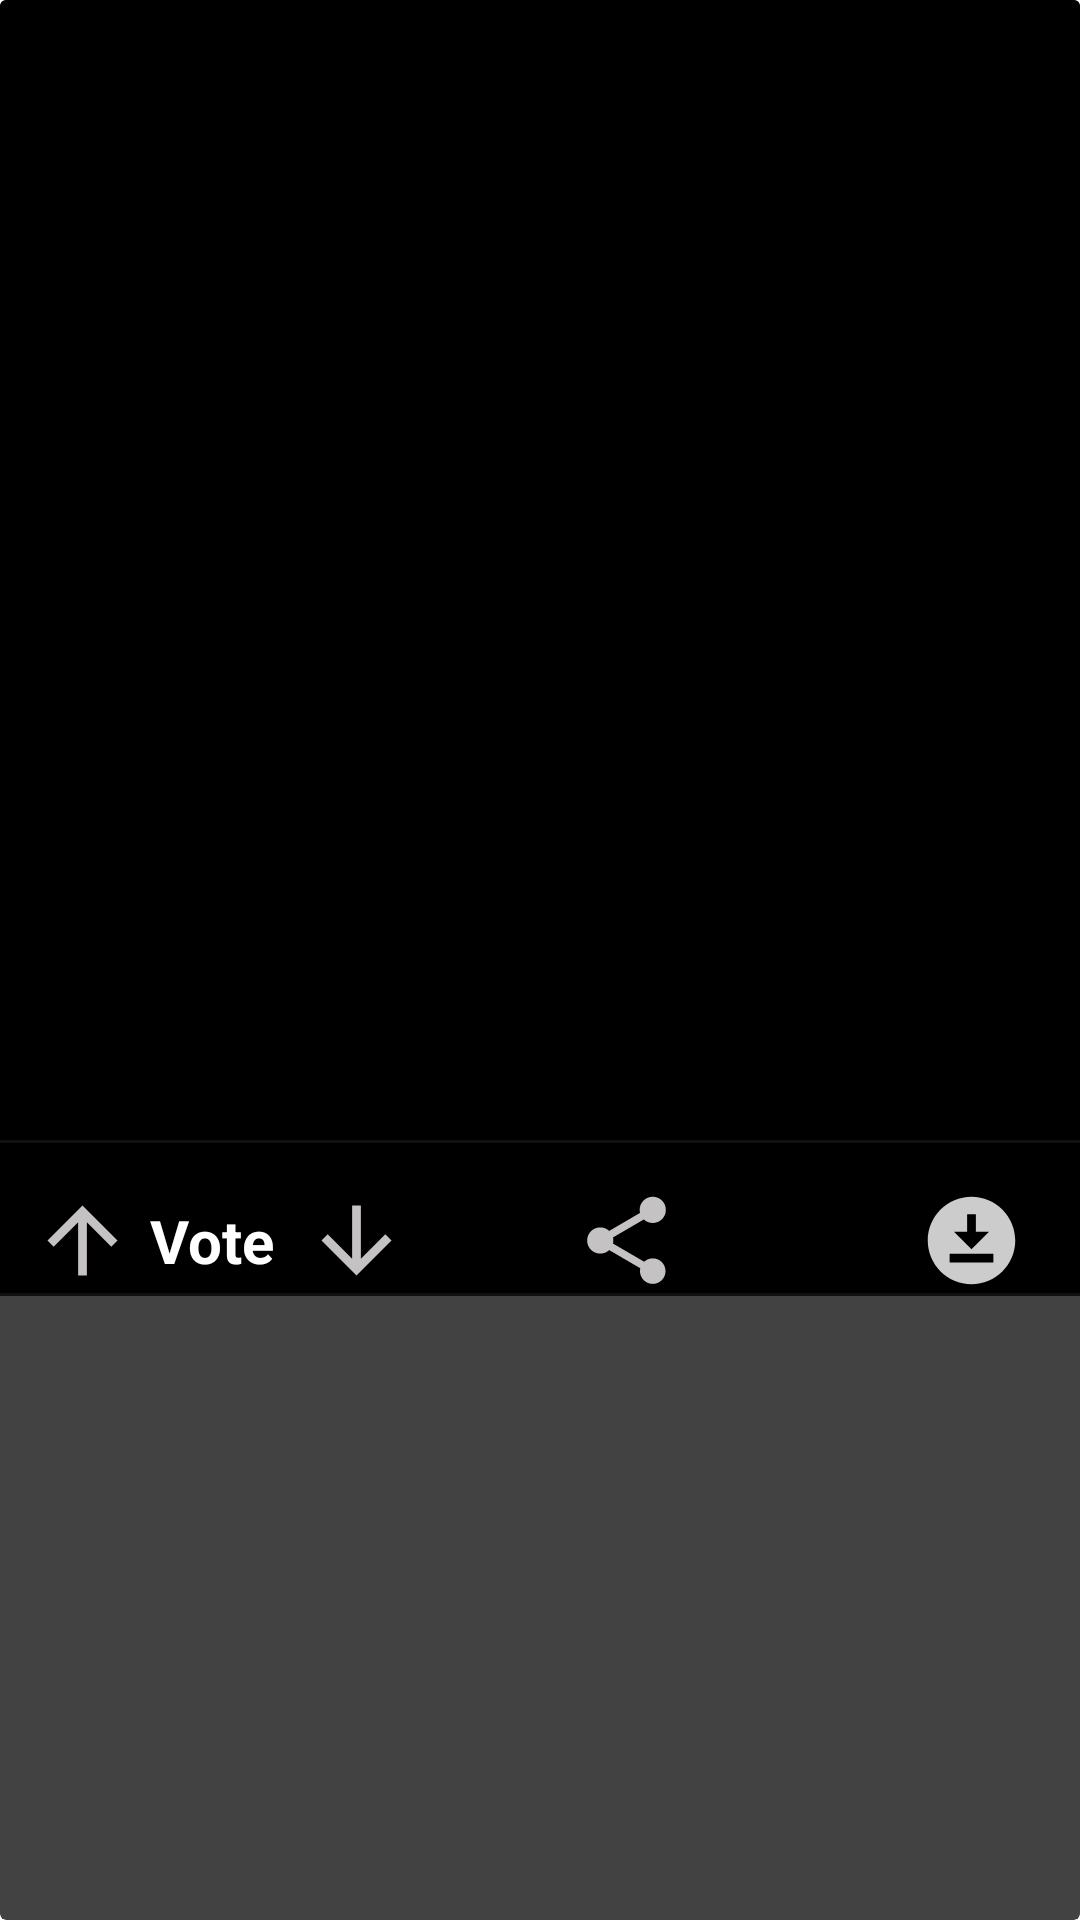

Reconstruct the res/layout file that produces this screen, plus the resources it refers to.
<!-- AndroidManifest.xml: application theme Theme.App.Starting -->
<!-- res/layout/list.xml -->
<?xml version="1.0" encoding="utf-8"?>
<androidx.cardview.widget.CardView
    xmlns:android="http://schemas.android.com/apk/res/android"
    android:layout_width="match_parent"
    android:layout_height="wrap_content"
    android:layout_margin="20dp">

    <LinearLayout
        android:layout_width="match_parent"
        android:layout_height="wrap_content"
        android:orientation="vertical"
        android:background="@color/black">

        <ImageView
            android:id="@+id/imageMain"
            android:layout_width="match_parent"
            android:layout_height="380dp"/>

        <View
            android:layout_width="match_parent"
            android:layout_height="1dp"
            android:background="#101010" />

        <LinearLayout
            android:layout_width="match_parent"
            android:layout_height="wrap_content"
            android:orientation="horizontal"
            android:layout_marginTop="15dp">

            <ImageView
                android:id="@+id/like"
                android:layout_width="35dp"
                android:layout_height="35dp"
                android:layout_marginLeft="10dp"
                android:src="@drawable/like"/>

            <TextView
                android:layout_width="wrap_content"
                android:layout_height="wrap_content"
                android:text="Vote"
                android:layout_gravity="center"
                android:layout_marginLeft="5dp"
                android:textSize="20dp"
                android:textStyle="bold"
                android:textColor="@color/white"/>

            <ImageView
                android:id="@+id/dislike"
                android:layout_width="35dp"
                android:layout_height="35dp"
                android:layout_marginLeft="10dp"
                android:src="@drawable/dislike" />

            <ImageView
                android:id="@+id/share"
                android:layout_width="35dp"
                android:layout_height="35dp"
                android:layout_marginLeft="55dp"
                android:src="@drawable/share" />

            <ImageView
                android:id="@+id/download"
                android:layout_width="35dp"
                android:layout_height="35dp"
                android:layout_marginLeft="80dp"
                android:src="@drawable/download" />

        </LinearLayout>

        <View
            android:layout_width="match_parent"
            android:layout_height="1dp"
            android:background="#101010" />

    </LinearLayout>

</androidx.cardview.widget.CardView>
<!-- resources referenced by this layout -->
<resources>
  <color name="black">#FF000000</color>
  <color name="white">#FFFFFFFF</color>
  <!-- drawable dislike (drawable-anydpi) -->
  <vector xmlns:android="http://schemas.android.com/apk/res/android"
      android:width="24dp"
      android:height="24dp"
      android:viewportWidth="24"
      android:viewportHeight="24"
      android:tint="#F5F3F3"
      android:alpha="0.8">
    <path
        android:fillColor="@android:color/white"
        android:pathData="M20,12l-1.41,-1.41L13,16.17V4h-2v12.17l-5.58,-5.59L4,12l8,8 8,-8z"/>
  </vector>
  <!-- drawable download (drawable-anydpi) -->
  <vector xmlns:android="http://schemas.android.com/apk/res/android"
      android:width="24dp"
      android:height="24dp"
      android:viewportWidth="24"
      android:viewportHeight="24"
      android:tint="#FFFFFF"
      android:alpha="0.8">
    <path
        android:fillColor="@android:color/white"
        android:pathData="M12,2C6.49,2 2,6.49 2,12s4.49,10 10,10s10,-4.49 10,-10S17.51,2 12,2zM11,10V6h2v4h3l-4,4l-4,-4H11zM17,17H7v-2h10V17z"/>
  </vector>
  <!-- drawable like (drawable-anydpi) -->
  <vector xmlns:android="http://schemas.android.com/apk/res/android"
      android:width="24dp"
      android:height="24dp"
      android:viewportWidth="24"
      android:viewportHeight="24"
      android:tint="#F5F3F3"
      android:alpha="0.8">
    <path
        android:fillColor="@android:color/white"
        android:pathData="M4,12l1.41,1.41L11,7.83V20h2V7.83l5.58,5.59L20,12l-8,-8 -8,8z"/>
  </vector>
  <!-- drawable share (drawable-anydpi) -->
  <vector xmlns:android="http://schemas.android.com/apk/res/android"
      android:width="24dp"
      android:height="24dp"
      android:viewportWidth="24"
      android:viewportHeight="24"
      android:tint="#F5F3F3"
      android:alpha="0.8">
    <path
        android:fillColor="@android:color/white"
        android:pathData="M18,16.08c-0.76,0 -1.44,0.3 -1.96,0.77L8.91,12.7c0.05,-0.23 0.09,-0.46 0.09,-0.7s-0.04,-0.47 -0.09,-0.7l7.05,-4.11c0.54,0.5 1.25,0.81 2.04,0.81 1.66,0 3,-1.34 3,-3s-1.34,-3 -3,-3 -3,1.34 -3,3c0,0.24 0.04,0.47 0.09,0.7L8.04,9.81C7.5,9.31 6.79,9 6,9c-1.66,0 -3,1.34 -3,3s1.34,3 3,3c0.79,0 1.5,-0.31 2.04,-0.81l7.12,4.16c-0.05,0.21 -0.08,0.43 -0.08,0.65 0,1.61 1.31,2.92 2.92,2.92 1.61,0 2.92,-1.31 2.92,-2.92s-1.31,-2.92 -2.92,-2.92z"/>
  </vector>
  <style name="Theme.App.Starting" parent="Theme.SplashScreen">
          <item name="windowSplashScreenBackground">#C55F3F</item>
          <item name="windowSplashScreenAnimatedIcon">@drawable/ic_reddit</item>
          <item name="postSplashScreenTheme">@style/Theme.RedditClone</item>
      </style>
  <!-- drawable ic_reddit: vector/xml drawable (drawable, 2643 chars, omitted) -->
  <style name="Theme.RedditClone" parent="Theme.MaterialComponents.DayNight.DarkActionBar">
          
          <item name="colorPrimary">@color/orange</item>
          <item name="colorPrimaryVariant">#B13711</item>
          <item name="colorOnPrimary">@color/white</item>
          
          <item name="colorSecondary">@color/teal_200</item>
          <item name="colorSecondaryVariant">@color/teal_700</item>
          <item name="colorOnSecondary">@color/black</item>
          
          <item name="android:statusBarColor" tools:targetApi="l">?attr/colorPrimaryVariant</item>
          
      </style>
  <color name="orange">#D84D21</color>
  <color name="teal_200">#FF03DAC5</color>
  <color name="teal_700">#FF018786</color>
</resources>
